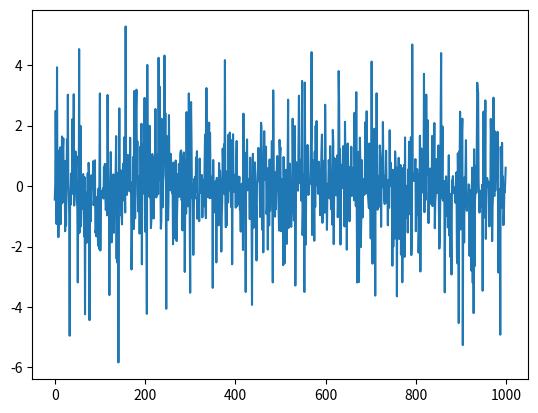

This figure's Python source:
#*********************************
# Generate random noise according to laplace distribution
#*********************************
import numpy as np
import matplotlib.pyplot as plt
loc = 0.0
n = 1000 # number of noise values to produce
scale = 1.0
s = np.random.laplace(loc, scale, n)# generate n random points
plt.plot(s)
s.sort()
print('100th percentile: ', s[-1])
print('75th percentile:  ', s[int(n*0.75)])
print('50th percentile:  ', s[int(n*0.5)])
print('25th percentile:  ', s[int(n*0.25)])
print('min noise value:  ', s[0])
print('avg noise value:  ', np.average(s))
plt.show()
